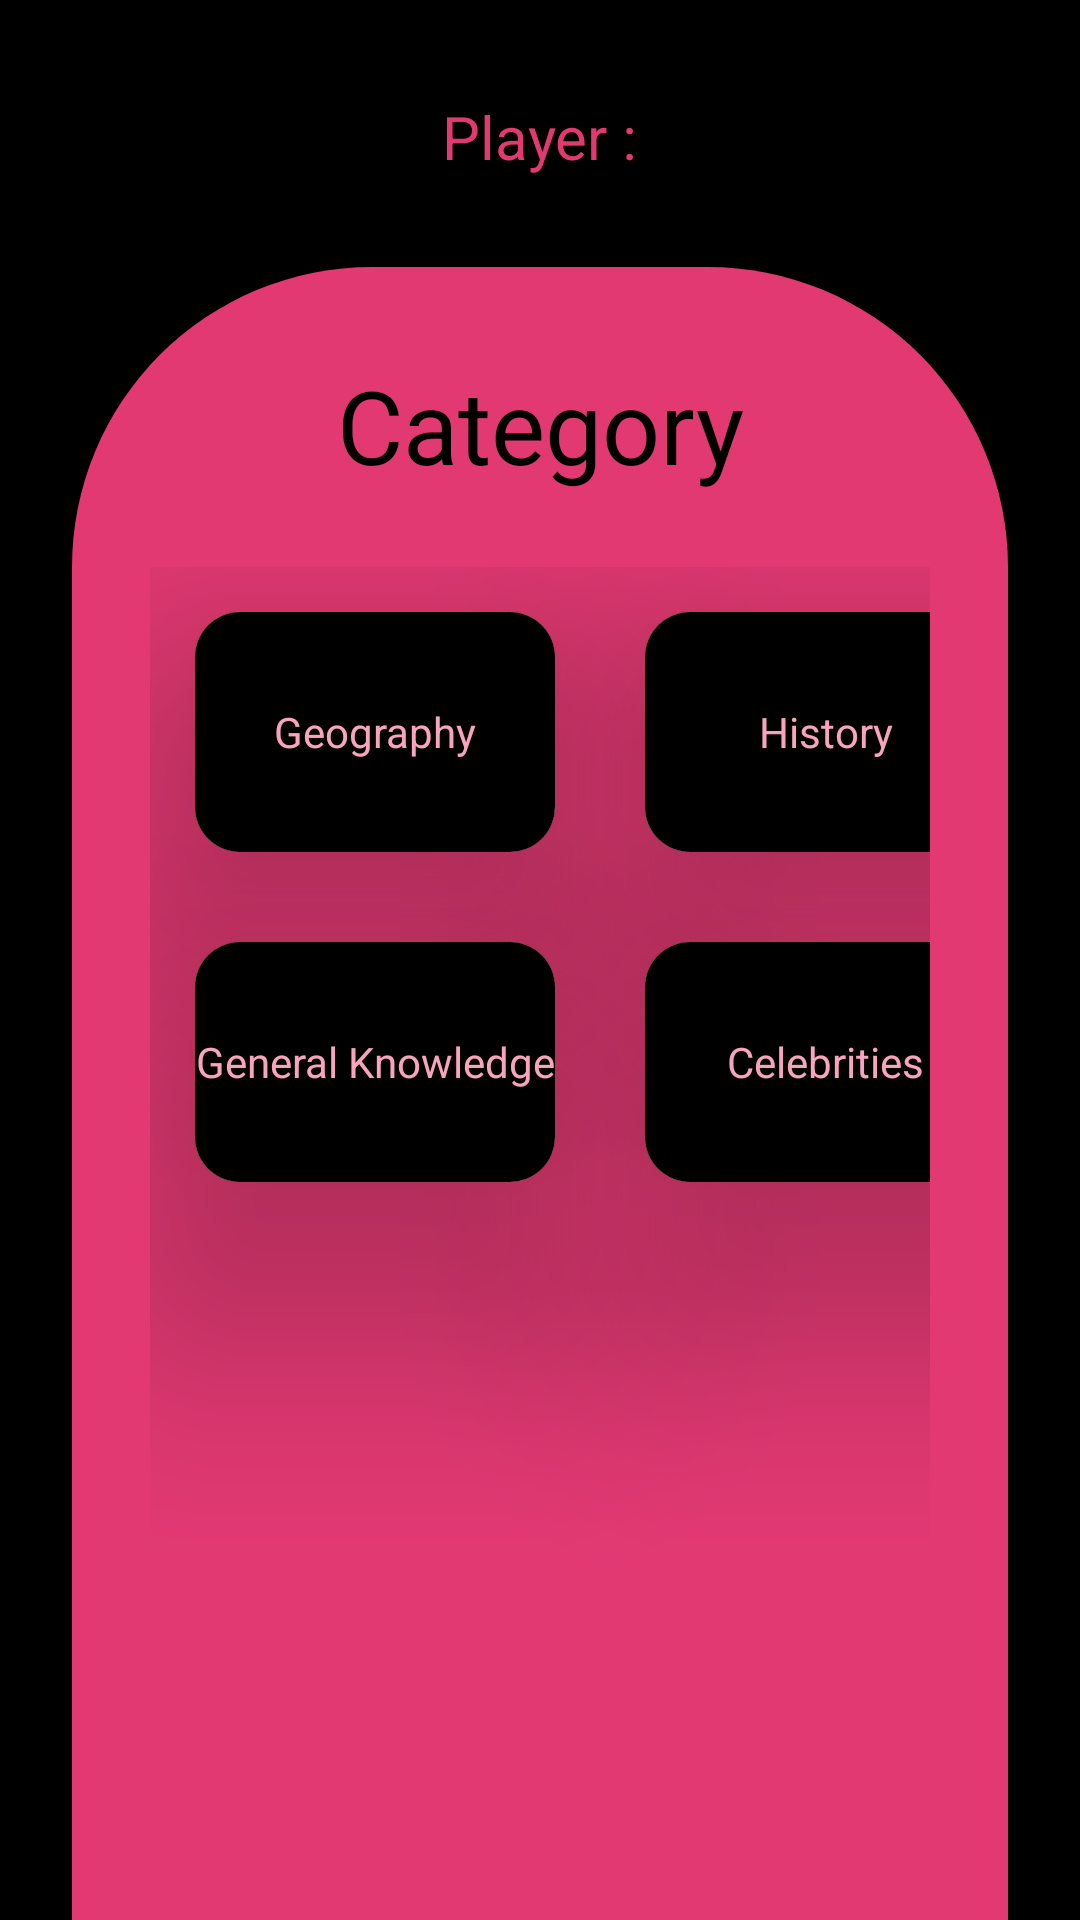

Write the Android layout XML for this screen, with the resource values it uses.
<!-- AndroidManifest.xml: application theme Theme.AndroidProject -->
<!-- res/layout/activity_trivia_question_database2.xml -->
<?xml version="1.0" encoding="utf-8"?>
<androidx.constraintlayout.widget.ConstraintLayout
    xmlns:android="http://schemas.android.com/apk/res/android"
    xmlns:app="http://schemas.android.com/apk/res-auto"
    xmlns:tools="http://schemas.android.com/tools"
    android:layout_width="match_parent"
    android:layout_height="match_parent"
    tools:context=".Theme.TriviaQuestionDatabase2"
    android:background="@color/black">


    <androidx.constraintlayout.widget.ConstraintLayout
        android:id="@+id/conLayout"
        android:layout_width="match_parent"
        android:layout_height="0dp"
        android:layout_marginStart="24dp"
        android:layout_marginTop="30dp"
        android:layout_marginEnd="24dp"
        android:background="@drawable/shaped_background"
        app:layout_constraintBottom_toBottomOf="parent"
        app:layout_constraintEnd_toEndOf="parent"
        app:layout_constraintStart_toStartOf="parent"
        app:layout_constraintTop_toBottomOf="@+id/uNameText2" >

        <TextView
            android:id="@+id/categoryName"
            android:layout_width="wrap_content"
            android:layout_height="wrap_content"
            android:layout_marginTop="30dp"
            android:text="@string/category"
            android:textColor="@color/black"
            android:textSize="34sp"
            app:layout_constraintEnd_toEndOf="parent"
            app:layout_constraintStart_toStartOf="parent"
            app:layout_constraintTop_toTopOf="@+id/conLayout" />

    </androidx.constraintlayout.widget.ConstraintLayout>

    <GridLayout
        android:id="@+id/grid2"
        android:layout_width="match_parent"
        android:layout_height="0dp"
        android:layout_marginStart="50dp"
        android:layout_marginTop="100dp"
        android:layout_marginEnd="50dp"
        android:columnCount="2"
        android:rowCount="2"
        app:layout_constraintBottom_toBottomOf="@+id/conLayout"
        app:layout_constraintEnd_toEndOf="@+id/conLayout"
        app:layout_constraintStart_toStartOf="@+id/conLayout"
        app:layout_constraintTop_toTopOf="@+id/conLayout" >

        <androidx.cardview.widget.CardView
            android:id="@+id/geography"
            android:layout_width="120dp"
            android:layout_height="wrap_content"
            app:cardCornerRadius="15dp"
            app:cardElevation="50dp"
            android:layout_margin="15dp">

            <LinearLayout
                android:layout_width="match_parent"
                android:layout_height="match_parent"
                android:orientation="horizontal">

                <TextView
                    android:id="@+id/card1"
                    android:layout_width="80dp"
                    android:layout_height="80dp"
                    android:layout_weight="1"
                    android:text="@string/geography"
                    android:gravity="center"
                    android:textColor="#F8A3C0"
                    android:background="@color/black"/>
            </LinearLayout>
        </androidx.cardview.widget.CardView>

        <androidx.cardview.widget.CardView
            android:id="@+id/history"
            android:layout_width="120dp"
            android:layout_height="wrap_content"
            app:cardCornerRadius="15dp"
            app:cardElevation="50dp"
            android:layout_margin="15dp">

            <LinearLayout
                android:layout_width="match_parent"
                android:layout_height="match_parent"
                android:orientation="horizontal">

                <TextView
                    android:id="@+id/card2"
                    android:layout_width="80dp"
                    android:layout_height="80dp"
                    android:layout_weight="1"
                    android:text="@string/history"
                    android:gravity="center"
                    android:textColor="#F8A3C0"
                    android:background="@color/black"/>
            </LinearLayout>
        </androidx.cardview.widget.CardView>

        <androidx.cardview.widget.CardView
            android:id="@+id/general"
            android:layout_width="120dp"
            android:layout_height="wrap_content"
            app:cardCornerRadius="15dp"
            app:cardElevation="50dp"
            android:layout_margin="15dp">

            <LinearLayout
                android:layout_width="match_parent"
                android:layout_height="match_parent"
                android:orientation="horizontal">

                <TextView
                    android:id="@+id/card3"
                    android:layout_width="80dp"
                    android:layout_height="80dp"
                    android:layout_weight="1"
                    android:text="@string/general"
                    android:gravity="center"
                    android:textColor="#F8A3C0"
                    android:background="@color/black"/>
            </LinearLayout>
        </androidx.cardview.widget.CardView>

        <androidx.cardview.widget.CardView
            android:id="@+id/celebrities"
            android:layout_width="120dp"
            android:layout_height="wrap_content"
            app:cardCornerRadius="15dp"
            app:cardElevation="50dp"
            android:layout_margin="15dp">

            <LinearLayout
                android:layout_width="match_parent"
                android:layout_height="match_parent"
                android:orientation="horizontal">

                <TextView
                    android:id="@+id/card4"
                    android:layout_width="80dp"
                    android:layout_height="80dp"
                    android:layout_weight="1"
                    android:text="@string/celebrities"
                    android:gravity="center"
                    android:textColor="#F8A3C0"
                    android:background="@color/black"/>
            </LinearLayout>
        </androidx.cardview.widget.CardView>
    </GridLayout>

    <TextView
        android:id="@+id/uNameText2"
        android:layout_width="wrap_content"
        android:layout_height="wrap_content"
        android:layout_marginTop="32dp"
        android:text="@string/player"
        android:textSize="20sp"
        android:textColor="#E33973"
        app:layout_constraintEnd_toEndOf="parent"
        app:layout_constraintStart_toStartOf="parent"
        app:layout_constraintTop_toTopOf="parent" />

    <FrameLayout
        android:id="@+id/fragmentFrame2"
        android:layout_width="match_parent"
        android:layout_height="0dp"
        android:layout_marginStart="24dp"
        android:layout_marginTop="30dp"
        android:layout_marginEnd="24dp"
        app:layout_constraintBottom_toBottomOf="parent"
        app:layout_constraintEnd_toEndOf="parent"
        app:layout_constraintStart_toStartOf="parent"
        app:layout_constraintTop_toBottomOf="@+id/uNameText2" />






</androidx.constraintlayout.widget.ConstraintLayout>
<!-- resources referenced by this layout -->
<resources>
  <color name="black">#FF000000</color>
  <!-- drawable shaped_background (drawable) -->
  <?xml version="1.0" encoding="utf-8"?>
  <shape xmlns:android="http://schemas.android.com/apk/res/android">
      <solid android:color="#E33973"/>
      <corners
          android:topLeftRadius="100dp"
          android:topRightRadius="100dp"/>
  
  
  </shape>
  <string name="category">Category</string>
  <string name="celebrities">Celebrities</string>
  <string name="general">General Knowledge</string>
  <string name="geography">Geography</string>
  <string name="history">History</string>
  <string name="player">Player :</string>
  <style name="Theme.AndroidProject" parent="Base.Theme.AndroidProject" />
  <style name="Base.Theme.AndroidProject" parent="Theme.AppCompat.DayNight.NoActionBar">
          <item name="windowActionBar">false</item>
          <item name="windowNoTitle">true</item>
          <item name="colorPrimary">@color/pink</item>
          <item name="colorPrimaryDark">@color/pink</item>
          <item name="android:textColorSecondary">@color/pink</item>
          <item name="colorAccent">@color/pink</item>
      </style>
  <color name="pink">#E33973</color>
</resources>
